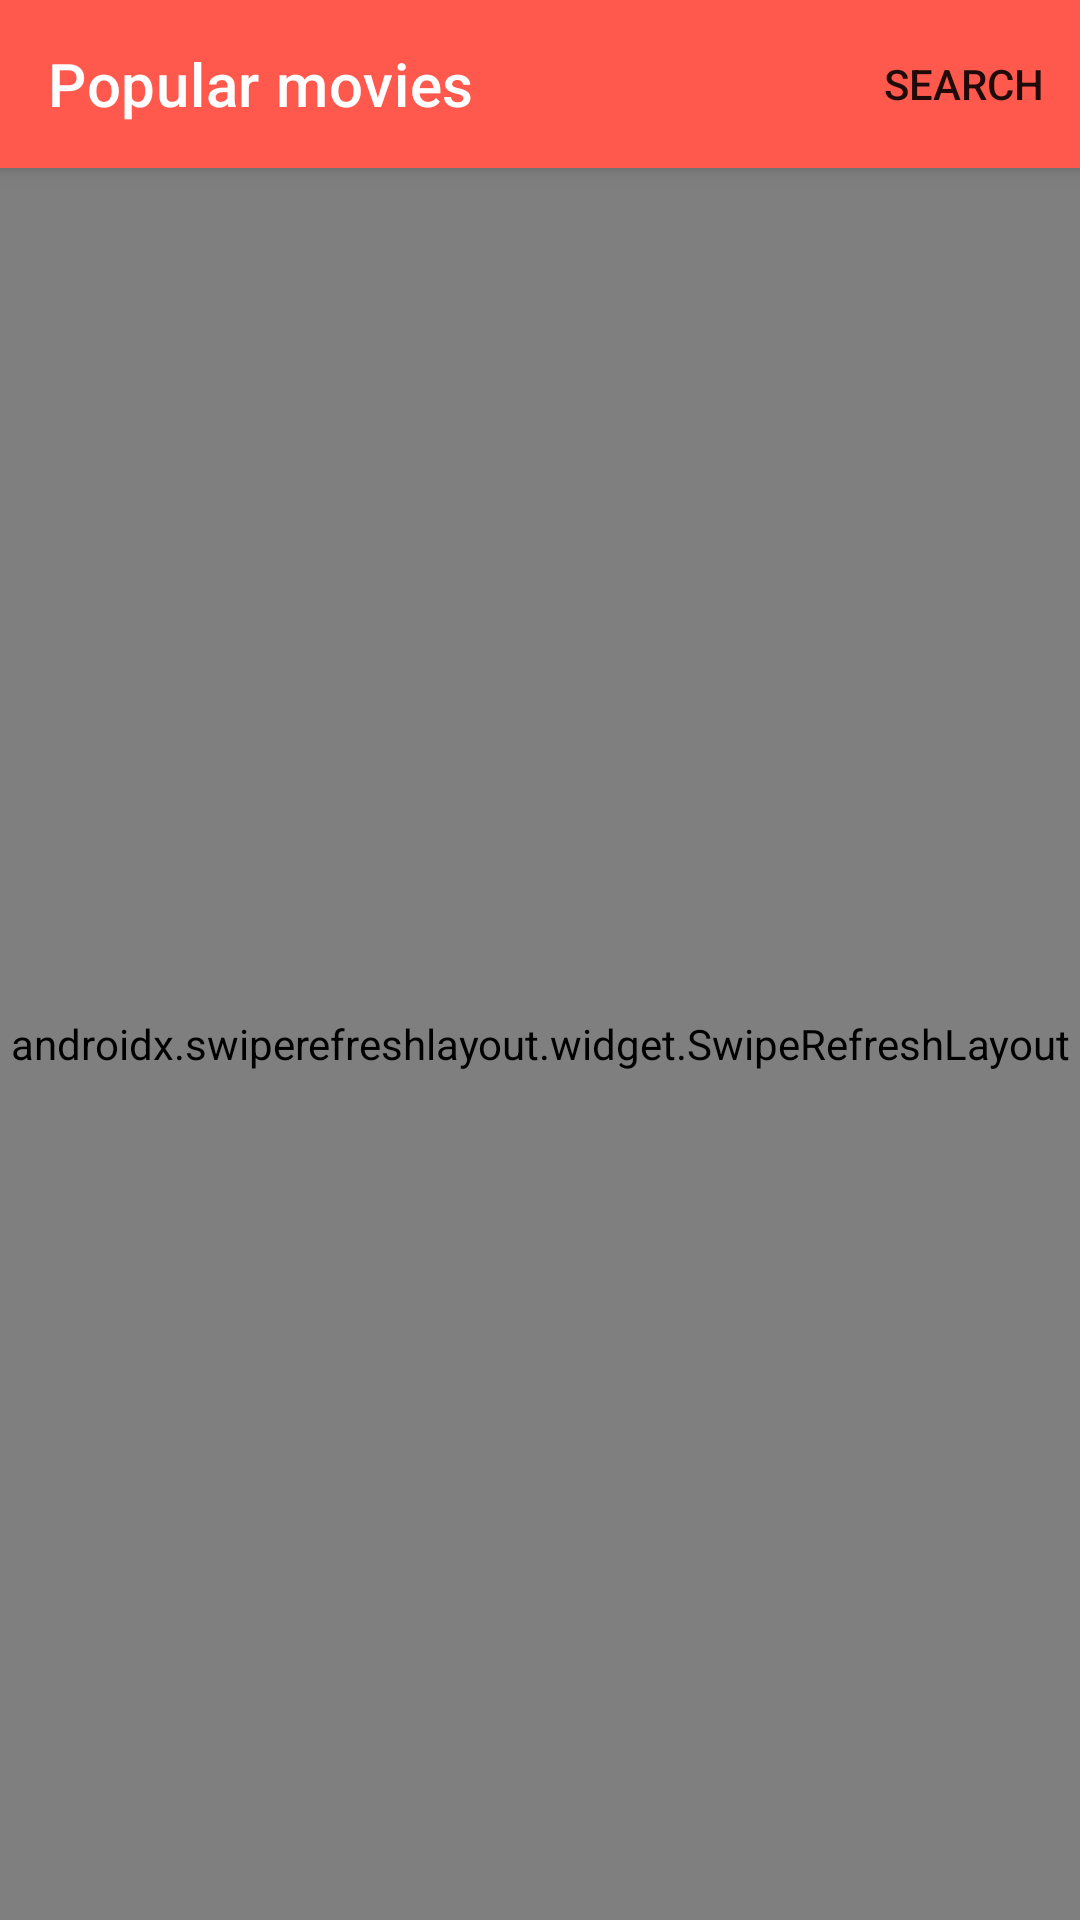

Produce the Android XML layout that renders to this screen, including the resource entries it uses.
<!-- AndroidManifest.xml: application theme Theme.PopularMovies -->
<!-- res/layout/home_fragment.xml -->
<?xml version="1.0" encoding="utf-8"?>
<androidx.coordinatorlayout.widget.CoordinatorLayout xmlns:android="http://schemas.android.com/apk/res/android"
    xmlns:tools="http://schemas.android.com/tools"
    android:layout_width="match_parent"
    android:layout_height="match_parent"
    xmlns:app="http://schemas.android.com/apk/res-auto"
    tools:context=".ui.home.HomeFragment"
    android:background="@color/light_orange">
    <com.google.android.material.appbar.AppBarLayout
        android:layout_width="match_parent"
        android:layout_height="wrap_content">
        <com.google.android.material.appbar.MaterialToolbar
            android:layout_width="match_parent"
            android:layout_height="wrap_content"
            app:title="Popular movies"
            app:titleTextColor="@color/white"
            android:id="@+id/tool_bar_home"
            app:menu="@menu/toolbar_menu">
        </com.google.android.material.appbar.MaterialToolbar>
    </com.google.android.material.appbar.AppBarLayout>

    <androidx.swiperefreshlayout.widget.SwipeRefreshLayout
        android:id="@+id/swipe_refresh_home"
        android:layout_width="match_parent"
        android:layout_height="match_parent"
        app:layout_behavior="@string/appbar_scrolling_view_behavior">

        <androidx.recyclerview.widget.RecyclerView
            android:id="@+id/recycler_view_movies"
            android:layout_width="match_parent"
            android:layout_height="match_parent"
            tools:listitem="@layout/item_movie"
            />

    </androidx.swiperefreshlayout.widget.SwipeRefreshLayout>



    <include layout="@layout/error_layout"/>

</androidx.coordinatorlayout.widget.CoordinatorLayout>
<!-- res/layout/item_movie.xml (included above) -->
<?xml version="1.0" encoding="utf-8"?>
<com.google.android.material.card.MaterialCardView xmlns:android="http://schemas.android.com/apk/res/android"
    xmlns:tools="http://schemas.android.com/tools"
    android:layout_width="match_parent"
    android:layout_height="wrap_content"
    android:layout_marginHorizontal="8dp"
    android:layout_marginTop="8dp"
    android:backgroundTint="@color/light_green">

    <LinearLayout
        android:layout_width="match_parent"
        android:layout_height="match_parent"
        android:gravity="center_vertical"
        android:orientation="horizontal">

        <ImageView
            android:id="@+id/image_view_poster_item"
            android:layout_width="100dp"
            android:layout_height="150dp"
            android:layout_margin="4dp"
            android:adjustViewBounds="true"
            tools:src="@tools:sample/avatars" />

        <LinearLayout
            android:layout_width="match_parent"
            android:layout_height="wrap_content"
            android:layout_marginHorizontal="8dp"
            android:orientation="vertical">

            <com.google.android.material.textview.MaterialTextView
                android:id="@+id/txt_title_item"
                android:layout_width="match_parent"
                android:layout_height="wrap_content"
                android:layout_marginBottom="4dp"
                android:textAppearance="@style/TextAppearance.MaterialComponents.Headline5"
                tools:text="@tools:sample/first_names" />

            <com.google.android.material.textview.MaterialTextView
                android:id="@+id/txt_release_date_item"
                android:layout_width="match_parent"
                android:layout_height="wrap_content"
                android:layout_marginBottom="4dp"
                android:textAppearance="@style/TextAppearance.MaterialComponents.Body1"
                tools:text="@tools:sample/date/ddmmyy" />

            <com.google.android.material.textview.MaterialTextView
                android:id="@+id/txt_overview_item"
                android:layout_width="match_parent"
                android:layout_height="wrap_content"
                android:layout_marginBottom="4dp"
                android:ellipsize="end"
                android:maxLines="2"
                android:textAppearance="@style/TextAppearance.MaterialComponents.Body1"
                tools:text="@tools:sample/lorem/random" />


        </LinearLayout>

    </LinearLayout>

</com.google.android.material.card.MaterialCardView>
<!-- res/layout/error_layout.xml (included above) -->
<?xml version="1.0" encoding="utf-8"?>
<LinearLayout xmlns:android="http://schemas.android.com/apk/res/android"
    xmlns:tools="http://schemas.android.com/tools"
    android:id="@+id/error_container"
    android:layout_width="match_parent"
    android:layout_height="match_parent"
    android:background="@color/light_orange"
    android:gravity="center"
    android:orientation="vertical"
    android:visibility="gone">

    <ImageView
        android:layout_width="120dp"
        android:layout_height="120dp"
        android:src="@drawable/ic_error_24" />

    <com.google.android.material.textview.MaterialTextView
        android:id="@+id/text_view_error_message_error"
        android:layout_width="wrap_content"
        android:layout_height="wrap_content"
        android:textAlignment="center"
        android:layout_gravity="center_horizontal"
        android:layout_margin="8dp"
        android:textAppearance="@style/TextAppearance.MaterialComponents.Headline5"
        tools:text="Error Message" />

    <com.google.android.material.button.MaterialButton
        android:id="@+id/btn_retry_error"
        android:layout_width="wrap_content"
        android:layout_height="wrap_content"
        android:layout_marginHorizontal="8dp"
        android:text="Retry" />

</LinearLayout>
<!-- resources referenced by this layout -->
<resources>
  <color name="light_green">#F9FFF3</color>
  <color name="light_orange">#F1D2C8</color>
  <color name="white">#FFFFFFFF</color>
  <!-- drawable ic_error_24 (drawable) -->
  <vector android:height="24dp" android:tint="@color/orange_mid"
      android:viewportHeight="24" android:viewportWidth="24"
      android:width="24dp" xmlns:android="http://schemas.android.com/apk/res/android">
      <path android:fillColor="@android:color/white" android:pathData="M11,15h2v2h-2zM11,7h2v6h-2zM11.99,2C6.47,2 2,6.48 2,12s4.47,10 9.99,10C17.52,22 22,17.52 22,12S17.52,2 11.99,2zM12,20c-4.42,0 -8,-3.58 -8,-8s3.58,-8 8,-8 8,3.58 8,8 -3.58,8 -8,8z"/>
  </vector>
  <style name="Theme.PopularMovies" parent="Theme.MaterialComponents.DayNight.NoActionBar">
          
          <item name="colorPrimary">@color/orange_mid</item>
          <item name="colorPrimaryVariant">@color/orange_high</item>
          <item name="colorOnPrimary">@color/white</item>
          
  
          <item name="colorSecondary">@color/orange_low</item>
  
          <item name="colorSecondaryVariant">@color/teal_700</item>
          <item name="colorOnSecondary">@color/black</item>
          
          <item name="android:statusBarColor" tools:targetApi="l">?attr/colorPrimaryVariant</item>
          
  
          
          <item name="android:editTextColor">@android:color/white</item>
          <item name="android:textColorHint">@color/light_orange</item>
      </style>
  <color name="orange_mid">#FF594D</color>
  <color name="orange_high">#FF3526</color>
  <color name="orange_low">#FF9971</color>
  <color name="teal_700">#FF018786</color>
  <color name="black">#FF000000</color>
</resources>
